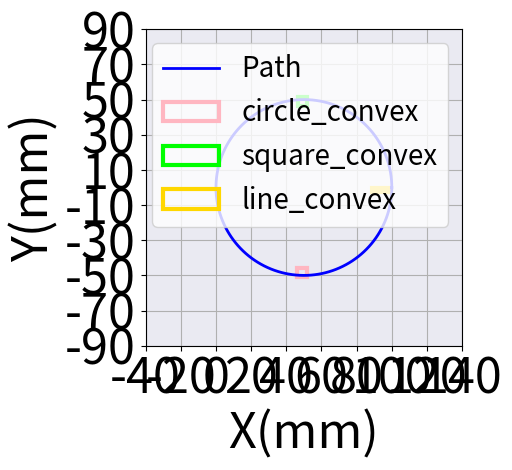

Write the Python code that produced this figure.
import matplotlib.pyplot as plt
import os
import numpy as np
import matplotlib.patches as patches



# ================================
# 生成圆形参考轨迹
# ================================

r = 50
center_x, center_y = 50, 0
theta = np.linspace(0, 2 * np.pi, 300)
circle_x = center_x + r * np.cos(theta)
circle_y = center_y + r * np.sin(theta)
circle_points = list(zip(circle_x, circle_y))



# ================================
# 绘图
# ================================

fig, ax = plt.subplots()

# 设置背景颜色
fig.patch.set_facecolor('white')         # 整体背景色
ax.set_facecolor('#eaeaf2')              # 坐标区域背景色


# 绘制圆形轨迹
ax.plot(circle_x, circle_y, linestyle='-', color='blue', label='Path',linewidth=2)

#凹陷-真值concave

# ax.plot(50, -47.5, 'o', markersize=16, markerfacecolor='red',markeredgecolor='black', label='circle_concave')
# ax.plot(50, 47.5, 's', markersize=16, markerfacecolor='y', markeredgecolor='black', label='square_concave')
# # 添加一个长方形作为终点标记（例如长宽为 6x3）
# line = patches.Rectangle((95 - 5, 0 - 1.25), 10, 2.5, linewidth=1,#(3 - 3, 1 - 1.5) 是左下角坐标，保证以 (3, 1) 为中心;  6, 3 是宽和高；
#                          edgecolor='black', facecolor='darkorange', label='line_concave')
# ax.add_patch(line)

#凹陷-预测concave

# x1,y1=51.23, -46.42
# x2,y2=48.65, 46.74
# x3,y3=95.96,1.12
# w1,h1=5.35,5.33
# w2,h2=5.32,5.35
# w3,h3=10.21,2.76
# circle = patches.Rectangle((x1 - w1/2, y1 - h1/2), w1, h1, linewidth=3,#(3 - 3, 1 - 1.5) 是左下角坐标，保证以 (3, 1) 为中心;  6, 3 是宽和高；
#                          edgecolor='red', facecolor='none', label='circle_concave')
# # 添加一个长方形作为终点标记（例如长宽为 6x3）
# square = patches.Rectangle((x2 - w2/2, y2 - h2/2),w2 , h2, linewidth=3,#(3 - 3, 1 - 1.5) 是左下角坐标，保证以 (3, 1) 为中心;  6, 3 是宽和高；
#                          edgecolor='y', facecolor='none', label='square_concave')
# # 添加一个长方形作为终点标记（例如长宽为 6x3）
# line = patches.Rectangle((x3 - w3/2, y3 - h3/2), w3, h3, linewidth=3,#(3 - 3, 1 - 1.5) 是左下角坐标，保证以 (3, 1) 为中心;  6, 3 是宽和高；
#                          edgecolor='darkorange', facecolor='none', label='line_concave')
# ax.add_patch(circle)
# ax.add_patch(square)
# ax.add_patch(line)

# 凸起-真值convex
#
# ax.plot(50, -47.5, 'o', markersize=16, markerfacecolor='lightpink',markeredgecolor='black', label='circle_convex')
# ax.plot(50, 47.5, 's', markersize=16, markerfacecolor='lime', markeredgecolor='black', label='square_convex')
# # 添加一个长方形作为终点标记（例如长宽为 6x3）
# line = patches.Rectangle((95 - 5, 0 - 1.25), 10, 2.5, linewidth=1,#(3 - 3, 1 - 1.5) 是左下角坐标，保证以 (3, 1) 为中心;  6, 3 是宽和高；
#                          edgecolor='black', facecolor='gold', label='line_convex')
# ax.add_patch(line)

#凸起-预测convex

x1,y1=48.98, -48.55
x2,y2=49.01, 48.72
x3,y3=93.87,-1.42
w1,h1=5.24,5.22
w2,h2=5.19,5.18
w3,h3=10.19,2.81

circle = patches.Rectangle((x1 - w1/2, y1 - h1/2), w1, h1, linewidth=3,#(3 - 3, 1 - 1.5) 是左下角坐标，保证以 (3, 1) 为中心;  6, 3 是宽和高；
                         edgecolor='lightpink', facecolor='none', label='circle_convex')
# 添加一个长方形作为终点标记（例如长宽为 6x3）
square = patches.Rectangle((x2 - w2/2, y2 - h2/2),w2 , h2, linewidth=3,#(3 - 3, 1 - 1.5) 是左下角坐标，保证以 (3, 1) 为中心;  6, 3 是宽和高；
                         edgecolor='lime', facecolor='none', label='square_convex')
# 添加一个长方形作为终点标记（例如长宽为 6x3）
line = patches.Rectangle((x3 - w3/2, y3 - h3/2), w3, h3, linewidth=3,#(3 - 3, 1 - 1.5) 是左下角坐标，保证以 (3, 1) 为中心;  6, 3 是宽和高；
                         edgecolor='gold', facecolor='none', label='line_convex')
ax.add_patch(circle)
ax.add_patch(square)
ax.add_patch(line)

# 图表设置
#ax.set_title('Movement Path with Deviation Heatmap')
ax.set_xlabel('X(mm)', fontsize=35)
ax.set_ylabel('Y(mm)', fontsize=35)
ax.grid(True)
ax.set_aspect('equal', 'box')

# 设置坐标刻度
ax.set_xticks(np.arange(-40, 150, 20))
ax.set_yticks(np.arange(-90, 100, 20))

# 设置坐标刻度字体大小
ax.tick_params(axis='x', labelsize=35)
ax.tick_params(axis='y', labelsize=35)




# 添加图例ax.legend()
ax.legend(loc='upper right',fontsize=20, frameon=True)

# 自适应排版
plt.tight_layout()

plt.show()
